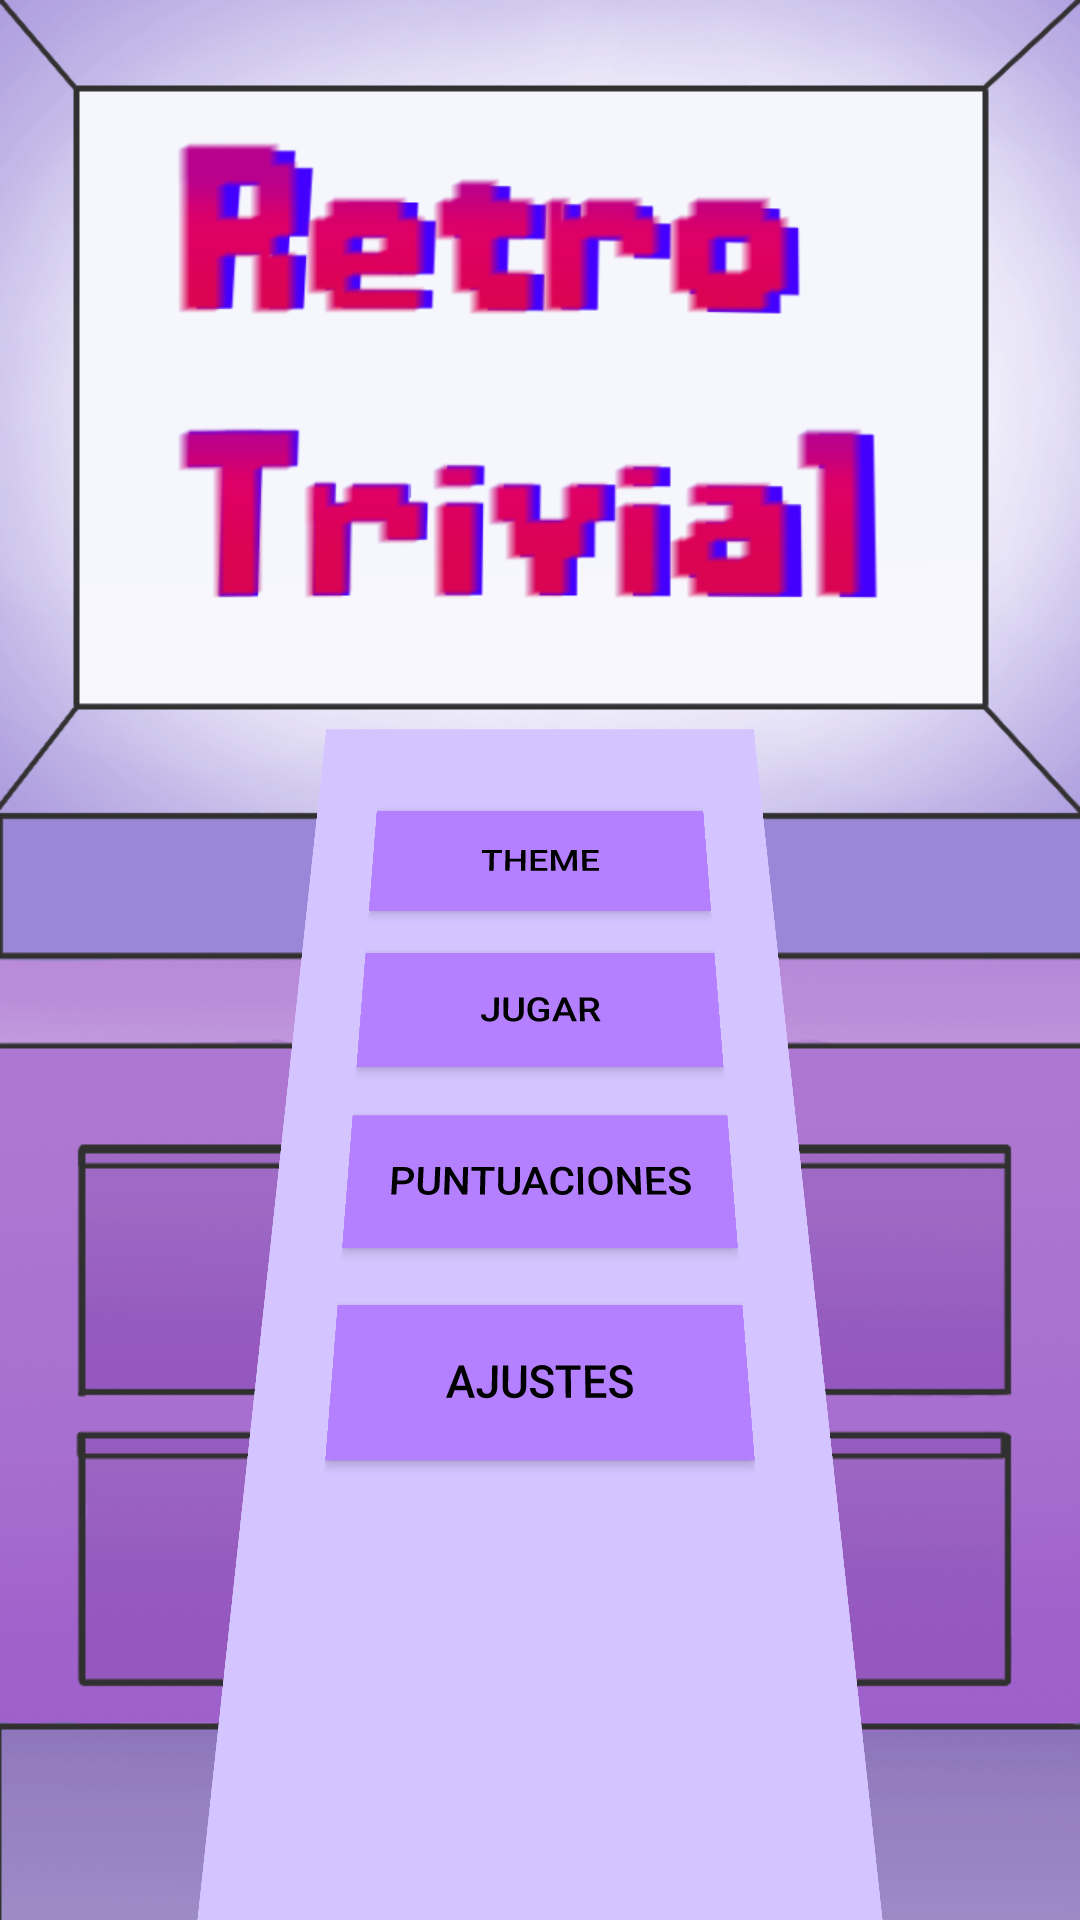

Produce the Android XML layout that renders to this screen, including the resource entries it uses.
<!-- AndroidManifest.xml: application theme Theme.Practica1 -->
<!-- res/layout/main_menu.xml -->
<?xml version="1.0" encoding="utf-8"?>
<androidx.constraintlayout.widget.ConstraintLayout xmlns:android="http://schemas.android.com/apk/res/android"
    xmlns:app="http://schemas.android.com/apk/res-auto"
    xmlns:tools="http://schemas.android.com/tools"
    android:id="@+id/MainMenuRoot"
    android:layout_width="match_parent"
    android:layout_height="match_parent"
    tools:context=".MainActivity"
    android:background="?attr/colorOnBackground">

    <ImageView
        android:id="@+id/imageView2"
        android:layout_width="0dp"
        android:layout_height="0dp"
        android:scaleType="fitXY"
        android:src="?attr/menuImage"
        app:layout_constraintBottom_toBottomOf="parent"
        app:layout_constraintEnd_toEndOf="parent"
        app:layout_constraintStart_toStartOf="parent"
        app:layout_constraintTop_toTopOf="parent" />

    <LinearLayout
        android:id="@+id/bottomPanel"
        android:layout_width="0dp"
        android:layout_height="0dp"
        android:gravity="center"
        android:orientation="vertical"
        android:padding="24dp"
        android:rotationX="13"
        android:background="?attr/colorSecondary"
        app:layout_constraintBottom_toBottomOf="parent"
        app:layout_constraintEnd_toEndOf="parent"
        app:layout_constraintHeight_percent="0.7"
        app:layout_constraintStart_toStartOf="parent"
        app:layout_constraintWidth_percent="0.5">

        <Space
            android:layout_width="match_parent"
            android:layout_height="0dp"
            android:layout_weight="1" />

        <Button
            android:id="@+id/ThemeBtn"
            android:textColor="?attr/colorOnPrimary"
            android:background="?attr/colorPrimary"
            style="@style/Widget.AppCompat.Button.Colored"
            android:layout_width="match_parent"
            android:layout_height="wrap_content"
            android:text="Theme" />

        <Space
            android:layout_width="match_parent"
            android:layout_height="0dp"
            android:layout_weight="1" />

        <Button
            android:id="@+id/StartBtn"
            style="@style/Widget.AppCompat.Button.Colored"
            android:layout_width="match_parent"
            android:layout_height="wrap_content"
            android:textColor="?attr/colorOnPrimary"
            android:background="?attr/colorPrimary"
            android:width="300px"
            android:text="JUGAR" />

        <Space
            android:layout_width="match_parent"
            android:layout_height="0dp"
            android:layout_weight="1" />

        <Button
            android:id="@+id/ScoresBtn"
            style="@style/Widget.AppCompat.Button.Colored"
            android:layout_width="match_parent"
            android:layout_height="wrap_content"
            android:textColor="?attr/colorOnPrimary"
            android:background="?attr/colorPrimary"
            android:width="300px"
            android:text="PUNTUACIONES" />

        <Space
            android:layout_width="match_parent"
            android:layout_height="0dp"
            android:layout_weight="1" />

        <Button
            android:id="@+id/SettingsBtn"
            style="@style/Widget.AppCompat.Button.Colored"
            android:layout_width="match_parent"
            android:layout_height="wrap_content"
            android:textColor="?attr/colorOnPrimary"
            android:background="?attr/colorPrimary"
            android:width="300px"
            android:text="AJUSTES" />

        <Space
            android:layout_width="match_parent"
            android:layout_height="0dp"
            android:layout_weight="7" />
    </LinearLayout>

</androidx.constraintlayout.widget.ConstraintLayout>
<!-- resources referenced by this layout -->
<resources>
  <style name="Theme.Practica1" parent="Theme.MaterialComponents.Light.NoActionBar">
          
          <item name="colorPrimary">@color/colorPrimary</item>
          <item name="colorPrimaryVariant">@color/colorPrimaryVariant</item>
          <item name="colorOnPrimary">@color/colorOnPrimary</item>
  
          <item name="colorSecondary">#D4C4FF</item>
          <item name="colorOnSecondary">@color/colorOnSecondary</item>
  
          <item name="colorOnBackground">@color/colorBackground</item>
          <item name="menuImage">@drawable/in1</item>
          <item name="backgroundImage">@drawable/in2</item>
      </style>
  <color name="colorPrimary">#B580FF</color>
  <color name="colorPrimaryVariant">#6D50B1</color>
  <color name="colorOnPrimary">#000000</color>
  <color name="colorOnSecondary">#000000</color>
  <color name="colorBackground">#FFFFFF</color>
  <!-- drawable in1: png bitmap (drawable, 157312 bytes) -->
  <!-- drawable in2: png bitmap (drawable, 70134 bytes) -->
</resources>
